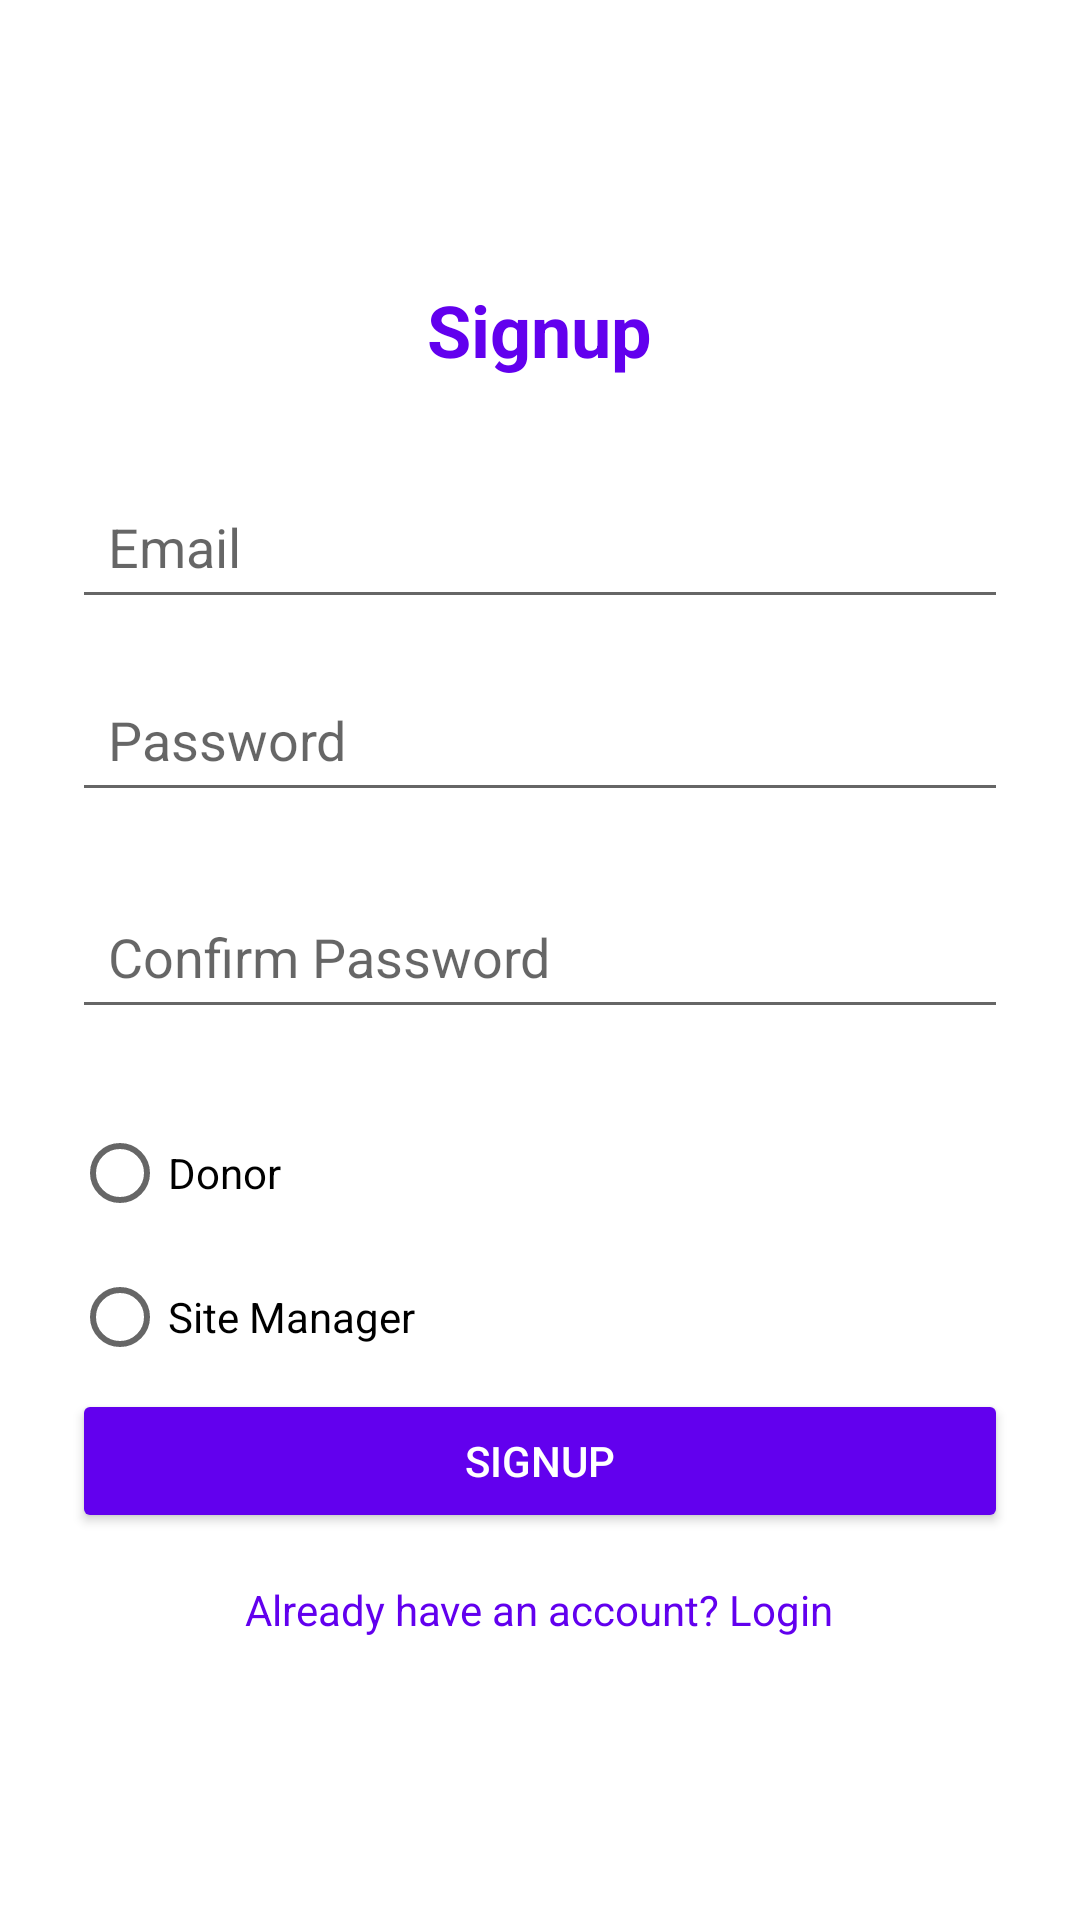

This screen was rendered from an Android layout file. Write that file and the resources it references.
<!-- AndroidManifest.xml: application theme Theme.BloodDonationApp -->
<!-- res/layout/activity_signup.xml -->
<?xml version="1.0" encoding="utf-8"?>
<LinearLayout xmlns:android="http://schemas.android.com/apk/res/android"
    android:layout_width="match_parent"
    android:layout_height="match_parent"
    android:background="@color/white"
    android:gravity="center"
    android:orientation="vertical"
    android:padding="24dp">

    <TextView
        android:id="@+id/signupTitle"
        android:layout_width="wrap_content"
        android:layout_height="wrap_content"
        android:layout_marginBottom="32dp"
        android:text="Signup"
        android:textColor="@color/purple_500"
        android:textSize="24sp"
        android:textStyle="bold" />

    <EditText
        android:id="@+id/emailInput"
        android:layout_width="match_parent"
        android:layout_height="wrap_content"
        android:layout_marginBottom="16dp"
        android:hint="Email"
        android:inputType="textEmailAddress"
        android:padding="12dp"
        android:textColor="@color/black" />

    <EditText
        android:id="@+id/passwordInput"
        android:layout_width="match_parent"
        android:layout_height="wrap_content"
        android:layout_marginBottom="24dp"
        android:hint="Password"
        android:inputType="textPassword"
        android:padding="12dp"
        android:textColor="@color/black" />

    <EditText
        android:id="@+id/confirmPasswordInput"
        android:layout_width="match_parent"
        android:layout_height="wrap_content"
        android:layout_marginBottom="24dp"
        android:hint="Confirm Password"
        android:inputType="textPassword"
        android:padding="12dp"
        android:textColor="@color/black" />

    <RadioGroup
        android:id="@+id/roleRadioGroup"
        android:layout_width="match_parent"
        android:layout_height="wrap_content">

        <RadioButton
            android:id="@+id/radioDonor"
            android:layout_width="wrap_content"
            android:layout_height="wrap_content"
            android:text="Donor" />

        <RadioButton
            android:id="@+id/radioSiteManager"
            android:layout_width="wrap_content"
            android:layout_height="wrap_content"
            android:text="Site Manager" />
    </RadioGroup>

    <Button
        android:id="@+id/signupButton"
        android:layout_width="match_parent"
        android:layout_height="wrap_content"
        android:backgroundTint="@color/purple_500"
        android:padding="12dp"
        android:text="SignUp"
        android:textColor="#FFFFFF" />

    <TextView
        android:id="@+id/loginLink"
        android:layout_width="wrap_content"
        android:layout_height="wrap_content"
        android:layout_marginTop="16dp"
        android:text="Already have an account? Login"
        android:textColor="@color/purple_500" />
</LinearLayout>
<!-- resources referenced by this layout -->
<resources>
  <style name="Theme.BloodDonationApp" parent="Theme.MaterialComponents.DayNight.DarkActionBar">
          
          <item name="colorPrimary">@color/light_primary</item>
          <item name="colorPrimaryVariant">@color/light_secondary</item>
          <item name="colorOnPrimary">@color/light_on_primary</item>
          
          <item name="colorSecondary">@color/light_secondary</item>
          <item name="colorSecondaryVariant">@color/light_surface</item>
          <item name="colorOnSecondary">@color/light_on_secondary</item>
          
          <item name="android:statusBarColor">?attr/colorPrimaryVariant</item>
          
          <item name="backgroundColor">@color/light_background</item>
      </style>
  <color name="light_primary">#E87474</color>
  <color name="light_secondary">#F0A2A2</color>
  <color name="light_on_primary">#FFFFFF</color>
  <color name="light_surface">#FFFFFF</color>
  <color name="light_on_secondary">#000000</color>
  <color name="light_background">#FCFCFC</color>
  <!-- not gathered from this repository: default colours our renderer supplied (Android Studio template values) -->
  <color name="purple_500">#FF6200EE</color>
  <color name="black">#FF000000</color>
  <color name="white">#FFFFFFFF</color>
</resources>
